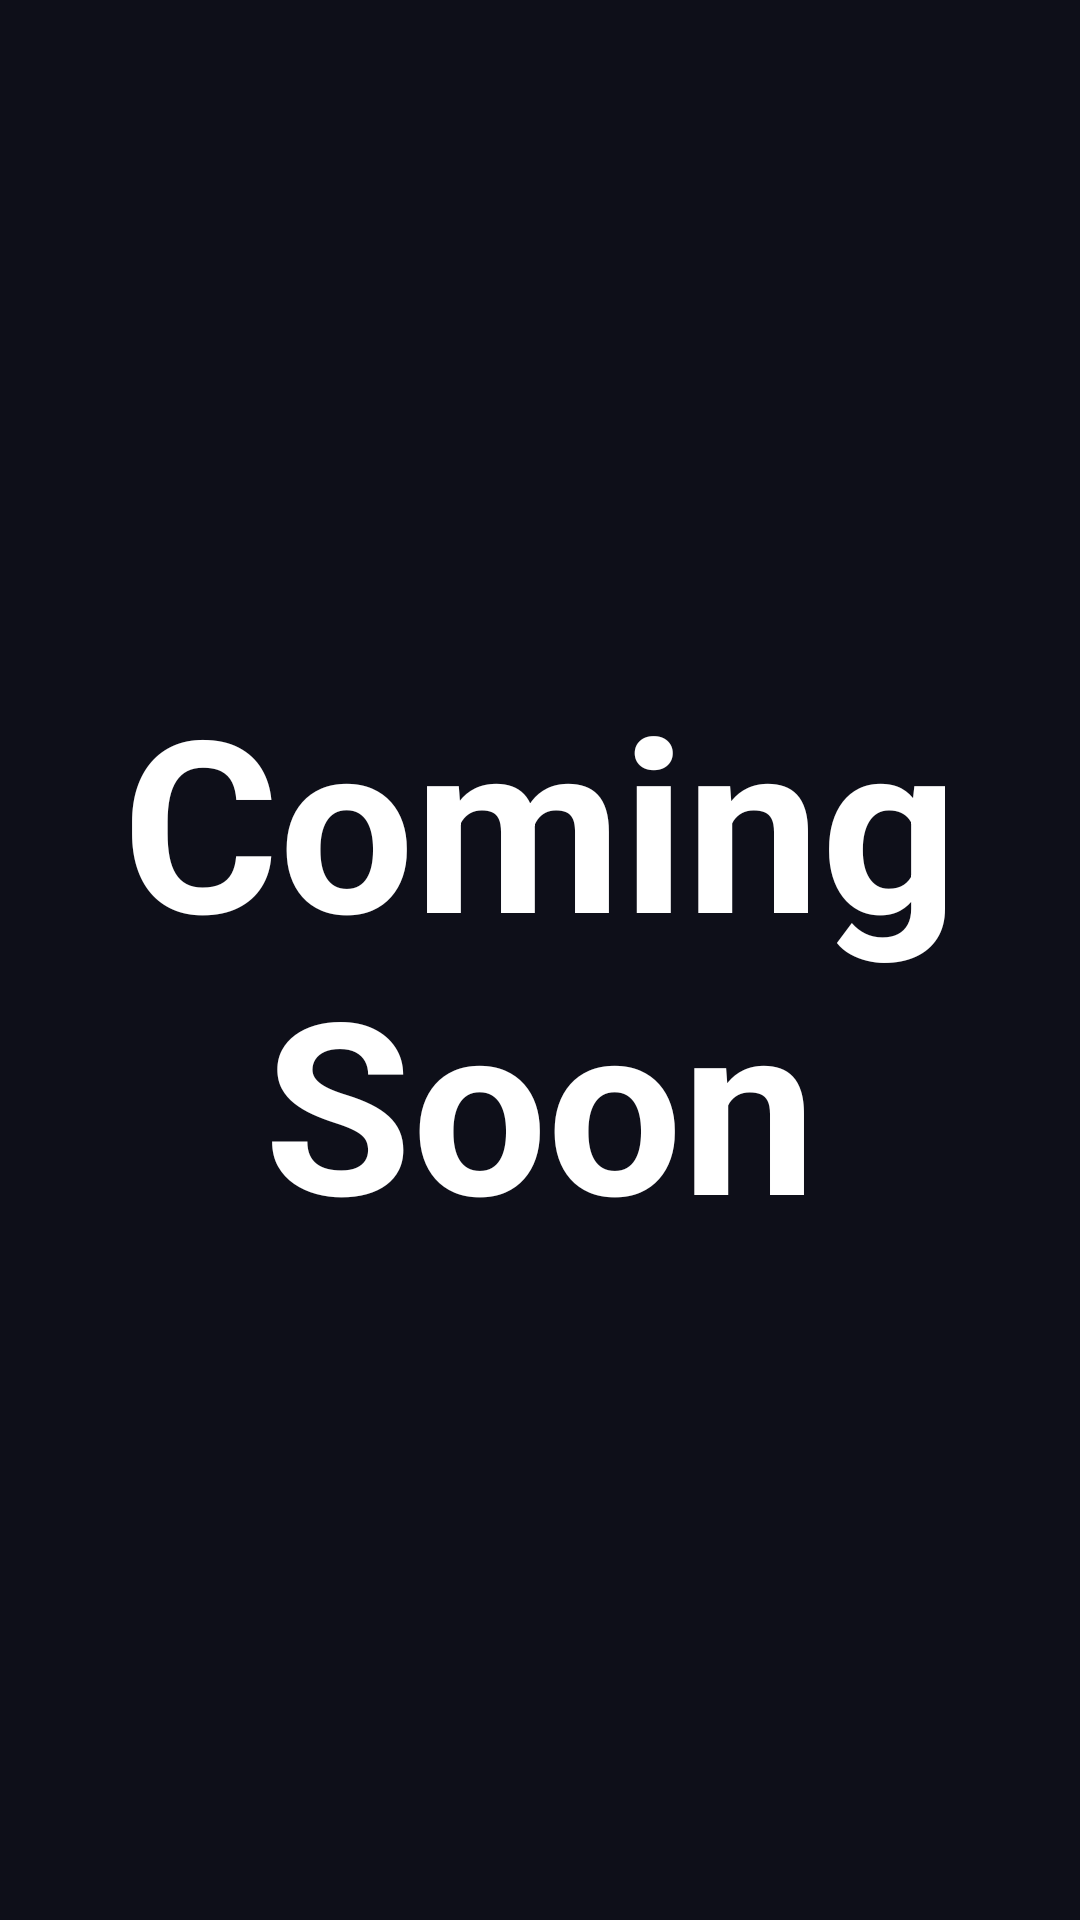

Reconstruct the res/layout file that produces this screen, plus the resources it refers to.
<!-- AndroidManifest.xml: application theme AppTheme.noActionBar -->
<!-- res/layout/fragment_advanced.xml -->
<?xml version="1.0" encoding="utf-8"?>
<androidx.constraintlayout.widget.ConstraintLayout
    xmlns:android="http://schemas.android.com/apk/res/android"
    xmlns:tools="http://schemas.android.com/tools"
    xmlns:app="http://schemas.android.com/apk/res-auto"
    android:layout_width="match_parent"
    android:layout_height="match_parent"
    android:background="@color/backgroundColor">

    <TextView
        android:layout_width="match_parent"
        android:layout_height="wrap_content"
        app:layout_constraintStart_toStartOf="parent"
        app:layout_constraintTop_toTopOf="parent"
        app:layout_constraintBottom_toBottomOf="parent"
        app:layout_constraintLeft_toLeftOf="parent"
        app:layout_constraintRight_toRightOf="parent"
        android:gravity="center_horizontal"
        android:text="@string/coming_soon"
        android:textColor="#ffffff"
        android:textSize="80sp"
        android:textStyle="bold"/>

</androidx.constraintlayout.widget.ConstraintLayout>
<!-- resources referenced by this layout -->
<resources>
  <color name="backgroundColor">#0E0F19</color>
  <string name="coming_soon">Coming Soon</string>
  <style name="AppTheme.noActionBar" parent="Theme.AppCompat.Light.NoActionBar">
          
          <item name="colorPrimary">@color/colorPrimary</item>
          <item name="colorPrimaryDark">@color/colorPrimaryDark</item>
          <item name="colorAccent">@color/colorAccent</item>
      </style>
  <color name="colorPrimary">#6200EE</color>
  <color name="colorPrimaryDark">#3700B3</color>
  <color name="colorAccent">#03DAC5</color>
</resources>
